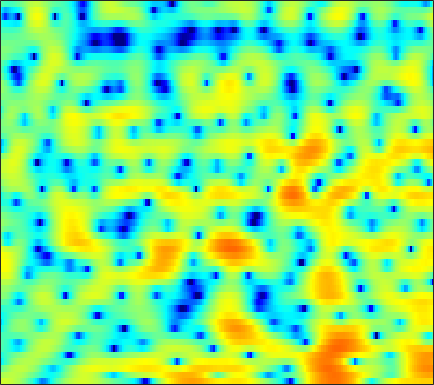

The data file committed next to this chart (first rows):
3.6562, 3.6615, 3.6012, 3.4673, 3.312, 3.0474, 2.701, 2.3854, 1.8716, 1.2529, 0.51159, -0.13403, -1.1331, -2.3037, -3.3257, -4.9018, -6.7541, -8.3772, -10.669, -12.228, -11.696, -10.198, -7.9468, -5.9228
1.756, 2.048, 2.36, 2.585, 2.694, 2.748, 2.707, 2.611, 2.398, 2.088, 1.682, 1.314, 0.7493, 0.1018, -0.4219, -1.174, -1.971, -2.58, -3.383, -4.146, -4.829, -5.245, -5.62, -5.699
-1.518, -0.7211, 0.2236, 1.014, 1.518, 2.072, 2.491, 2.713, 2.906, 2.963, 2.89, 2.752, 2.457, 2.038, 1.639, 0.9914, 0.1982, -0.5026, -1.577, -2.83, -4.273, -5.458, -7.08, -8.399
-6.747, -5.223, -3.534, -2.147, -1.274, -0.2886, 0.505, 0.9986, 1.525, 1.913, 2.182, 2.309, 2.386, 2.362, 2.282, 2.084, 1.792, 1.52, 1.089, 0.601, 0.06474, -0.3547, -0.9204, -1.484
-4.783, -4.115, -3.298, -2.578, -2.099, -1.543, -1.026, -0.6571, -0.1769, 0.2999, 0.785, 1.129, 1.553, 1.922, 2.147, 2.367, 2.482, 2.501, 2.429, 2.241, 1.922, 1.601, 1.058, 0.3588
-2.602, -2.801, -3.19, -3.787, -4.383, -5.367, -6.416, -7.038, -7.155, -6.182, -4.543, -3.233, -1.616, -0.2417, 0.6119, 1.536, 2.238, 2.629, 2.983, 3.161, 3.169, 3.071, 2.815, 2.41
-2.132, -2.447, -3.037, -3.884, -4.721, -6.163, -7.949, -9.326, -10.15, -8.858, -6.51, -4.773, -2.809, -1.22, -0.2566, 0.7811, 1.586, 2.061, 2.537, 2.858, 3.035, 3.084, 3.034, 2.853
-2.886, -2.713, -2.516, -2.386, -2.324, -2.276, -2.232, -2.165, -1.996, -1.725, -1.357, -1.045, -0.6328, -0.2521, -0.011, 0.2679, 0.4958, 0.6515, 0.8565, 1.098, 1.364, 1.568, 1.808, 1.977
-5.635, -4.443, -3.075, -1.972, -1.279, -0.5425, 0.01393, 0.3338, 0.6333, 0.8024, 0.8194, 0.7244, 0.4283, -0.0753, -0.6242, -1.591, -2.802, -3.755, -4.671, -4.555, -3.353, -2.142, -0.5814, 0.7249
-7.854, -6.045, -4.12, -2.619, -1.713, -0.7572, -0.03479, 0.3711, 0.7424, 0.9206, 0.9092, 0.7654, 0.3567, -0.339, -1.103, -2.5, -4.465, -6.345, -8.96, -9.157, -6.315, -4.059, -1.608, 0.23
-6.126, -5.298, -4.301, -3.432, -2.873, -2.254, -1.754, -1.443, -1.104, -0.8365, -0.6514, -0.5602, -0.5073, -0.5395, -0.6165, -0.7775, -0.9552, -1.048, -1.05, -0.8387, -0.4089, 0.01204, 0.6425, 1.261
-4.298, -3.96, -3.664, -3.53, -3.521, -3.603, -3.717, -3.768, -3.693, -3.383, -2.842, -2.334, -1.613, -0.9198, -0.4436, 0.1149, 0.5823, 0.8804, 1.224, 1.513, 1.746, 1.885, 2.023, 2.103
-1.521, -1.587, -1.922, -2.604, -3.399, -4.931, -7.181, -9.425, -12.41, -11.52, -7.898, -5.493, -2.994, -1.127, -0.02362, 1.121, 1.991, 2.481, 2.953, 3.241, 3.346, 3.315, 3.119, 2.736
0.5504, 0.4246, 0.03132, -0.6658, -1.401, -2.683, -4.28, -5.538, -6.73, -6.459, -4.924, -3.514, -1.758, -0.2823, 0.6405, 1.633, 2.398, 2.833, 3.235, 3.43, 3.424, 3.276, 2.864, 2.171
1.102, 1.162, 1.069, 0.7925, 0.4886, -0.01838, -0.5573, -0.9344, -1.315, -1.487, -1.44, -1.276, -0.9237, -0.4609, -0.07819, 0.4382, 0.9106, 1.217, 1.527, 1.709, 1.741, 1.645, 1.349, 0.8593
2.304, 2.506, 2.559, 2.404, 2.148, 1.66, 1.015, 0.46, -0.3519, -1.192, -1.951, -2.398, -2.732, -2.697, -2.46, -1.928, -1.311, -0.8581, -0.3341, 0.06449, 0.3092, 0.3848, 0.3708, 0.2099
4.349, 4.557, 4.592, 4.343, 3.975, 3.236, 2.185, 1.172, -0.5438, -2.792, -5.725, -8.451, -11.78, -11.14, -8.88, -6.242, -4.351, -3.309, -2.308, -1.63, -1.196, -0.9729, -0.8184, -0.8021
5.568, 5.706, 5.655, 5.332, 4.909, 4.089, 2.959, 1.884, 0.1203, -2.055, -4.654, -6.728, -8.857, -9.091, -8.283, -6.97, -5.997, -5.505, -5.108, -4.922, -4.799, -4.681, -4.494, -4.277
5.807, 5.821, 5.654, 5.287, 4.882, 4.167, 3.267, 2.467, 1.263, -0.06215, -1.462, -2.499, -3.769, -4.898, -5.649, -6.559, -7.488, -8.296, -9.533, -11.05, -12.64, -13.42, -12.84, -10.9
5.784, 5.579, 5.22, 4.775, 4.388, 3.803, 3.122, 2.535, 1.624, 0.5604, -0.6578, -1.677, -3.197, -4.868, -6.215, -8.102, -9.972, -11.27, -12.95, -14.81, -17.51, -19.28, -17.66, -13.14
4.725, 4.089, 3.322, 2.768, 2.495, 2.276, 2.07, 1.854, 1.394, 0.6888, -0.3278, -1.323, -3.016, -5.25, -7.436, -11.32, -17.07, -22.08, -18.59, -14.08, -11.17, -9.484, -7.462, -5.439
0.3658, -1.91, -5.115, -6.34, -5.113, -2.949, -1.357, -0.6114, -0.1125, -0.1234, -0.5696, -1.165, -2.294, -3.772, -5.07, -6.992, -8.684, -9.351, -9.028, -7.601, -5.803, -4.448, -2.714, -1.044
-1.684, -3.888, -6.912, -7.965, -6.86, -4.824, -3.219, -2.42, -1.801, -1.619, -1.783, -2.091, -2.696, -3.447, -4.034, -4.757, -5.277, -5.437, -5.264, -4.681, -3.719, -2.846, -1.54, -0.168
0.4707, -0.2533, -1.043, -1.571, -1.766, -1.821, -1.771, -1.736, -1.796, -1.998, -2.38, -2.791, -3.502, -4.394, -5.156, -6.226, -7.222, -7.751, -7.842, -7.073, -5.638, -4.347, -2.54, -0.8242
1.198, 0.8083, 0.3177, -0.1143, -0.3956, -0.7179, -1.022, -1.244, -1.579, -1.98, -2.509, -3.022, -3.904, -5.099, -6.284, -8.429, -11.76, -15.92, -28.01, -16.11, -9.724, -6.669, -3.616, -1.286
0.1251, -0.1502, -0.5483, -0.9374, -1.229, -1.613, -1.949, -2.177, -2.424, -2.663, -2.939, -3.193, -3.648, -4.284, -4.915, -5.923, -7.01, -7.662, -7.881, -6.957, -5.237, -3.756, -1.869, -0.1642
-2.304, -2.454, -2.755, -3.253, -3.729, -4.425, -5.007, -5.246, -5.188, -4.776, -4.205, -3.804, -3.398, -3.159, -3.065, -3.026, -2.977, -2.894, -2.606, -2.087, -1.344, -0.6682, 0.3035, 1.305
-4.996, -4.535, -4.417, -5.027, -6.048, -8.385, -12.34, -15.52, -13.05, -8.489, -5.492, -3.997, -2.662, -1.865, -1.51, -1.264, -1.173, -1.124, -0.9702, -0.6447, -0.08443, 0.4394, 1.247, 2.08
-5.262, -3.722, -2.654, -2.419, -2.783, -3.857, -5.261, -5.85, -5.122, -3.365, -1.635, -0.6765, 0.1231, 0.3933, 0.2861, -0.234, -1.136, -1.952, -3.005, -3.334, -2.528, -1.421, 0.2267, 1.649
-1.545, -0.5331, 0.4849, 1.118, 1.383, 1.531, 1.583, 1.623, 1.718, 1.896, 2.002, 2, 1.775, 1.235, 0.5304, -0.8769, -3.04, -5.475, -10.96, -21.89, -11.07, -6.61, -3.012, -0.827
0.7073, 1.274, 1.919, 2.384, 2.636, 2.845, 2.925, 2.902, 2.776, 2.54, 2.163, 1.784, 1.136, 0.3086, -0.4293, -1.572, -2.858, -3.859, -4.972, -5.494, -5.239, -4.662, -3.725, -2.897
2.152, 2.517, 2.928, 3.24, 3.391, 3.478, 3.416, 3.275, 2.959, 2.46, 1.817, 1.216, 0.2907, -0.7622, -1.566, -2.64, -3.564, -4.09, -4.552, -4.754, -4.723, -4.576, -4.37, -4.211
3.04, 3.367, 3.728, 3.994, 4.119, 4.157, 4.03, 3.816, 3.338, 2.64, 1.681, 0.7878, -0.6531, -2.368, -3.793, -5.703, -7.246, -7.819, -7.755, -7.126, -6.374, -5.872, -5.45, -5.245
2.792, 3.18, 3.659, 4.071, 4.303, 4.487, 4.487, 4.329, 3.885, 3.153, 2.069, 0.9912, -0.8785, -3.411, -5.954, -10.84, -21.02, -27.83, -14.51, -10.25, -7.965, -6.905, -5.993, -5.536
0.193, 0.7419, 1.649, 2.581, 3.205, 3.862, 4.259, 4.367, 4.248, 3.785, 2.991, 2.161, 0.7264, -1.048, -2.596, -4.754, -6.62, -7.483, -7.778, -7.508, -7.04, -6.68, -6.071, -5.516
-8.236, -6.334, -3.104, -0.4711, 1.052, 2.532, 3.499, 3.951, 4.22, 4.145, 3.754, 3.277, 2.422, 1.359, 0.4358, -0.9022, -2.357, -3.519, -5.162, -6.976, -8.934, -10.03, -9.924, -8.002
-9.869, -7.789, -4.348, -1.62, -0.07475, 1.453, 2.475, 2.98, 3.347, 3.449, 3.304, 3.052, 2.55, 1.843, 1.209, 0.1712, -1.076, -2.229, -4.16, -6.766, -10.5, -14.14, -14.26, -9.378
-2.511, -2.132, -1.395, -0.5495, 0.03814, 0.6873, 1.154, 1.356, 1.477, 1.443, 1.312, 1.162, 0.9055, 0.5836, 0.291, -0.1894, -0.7945, -1.341, -2.167, -3.011, -3.721, -4.004, -3.897, -3.17
-0.6148, -0.442, -0.1809, 0.05097, 0.1621, 0.1692, -0.001645, -0.2533, -0.7101, -1.245, -1.682, -1.842, -1.795, -1.504, -1.259, -0.9602, -0.8097, -0.7683, -0.8239, -0.9627, -1.086, -1.105, -1.011, -0.7052
-0.2032, 0.1191, 0.5116, 0.7495, 0.7534, 0.476, -0.2325, -1.089, -2.784, -5.172, -7.925, -8.857, -7.076, -4.403, -2.784, -1.231, -0.2554, 0.1655, 0.4158, 0.3646, 0.1109, -0.1507, -0.4501, -0.5875
-2.181, -0.7672, 0.6147, 1.433, 1.723, 1.666, 1.085, 0.2585, -1.458, -3.985, -7.085, -8.223, -5.972, -2.925, -1.173, 0.4543, 1.426, 1.78, 1.778, 1.285, 0.244, -0.9427, -3.116, -5.677
-3.964, -2.113, -0.425, 0.6167, 1.079, 1.335, 1.273, 1.062, 0.6253, 0.144, -0.1921, -0.2264, 0.05796, 0.6027, 1.059, 1.575, 1.862, 1.879, 1.57, 0.8286, -0.4424, -1.815, -4.373, -7.57
-1.47, -1.068, -0.5515, -0.1503, 0.04613, 0.2007, 0.2503, 0.2521, 0.243, 0.2559, 0.3461, 0.4733, 0.7036, 0.9758, 1.185, 1.404, 1.489, 1.439, 1.209, 0.7476, 0.09483, -0.4977, -1.298, -1.955
0.1042, -0.04659, -0.2507, -0.4715, -0.6481, -0.8659, -1.041, -1.115, -1.091, -0.9042, -0.5665, -0.2443, 0.2422, 0.7426, 1.083, 1.461, 1.717, 1.807, 1.778, 1.583, 1.23, 0.8784, 0.3284, -0.2528
1.13, 0.618, -0.1744, -1.074, -1.783, -2.743, -3.575, -4, -4.134, -3.675, -2.756, -1.901, -0.7037, 0.4213, 1.157, 1.973, 2.586, 2.905, 3.117, 3.106, 2.846, 2.495, 1.791, 0.8096
1.176, 0.3083, -1.111, -2.845, -4.387, -6.799, -9.762, -12.33, -14.63, -11.99, -7.949, -5.379, -2.63, -0.5135, 0.7822, 2.161, 3.191, 3.758, 4.262, 4.463, 4.361, 4.061, 3.336, 2.142
-0.7044, -1.834, -3.792, -6.292, -8.492, -11.73, -14.74, -16.61, -17.3, -14.47, -10.42, -7.689, -4.699, -2.342, -0.8968, 0.6901, 1.945, 2.697, 3.481, 3.987, 4.218, 4.192, 3.88, 3.247
-2.231, -3.302, -5.367, -8.397, -11.6, -18.45, -47.82, -21.99, -15.28, -11.67, -9.011, -7.348, -5.506, -3.939, -2.91, -1.642, -0.4247, 0.4635, 1.548, 2.482, 3.192, 3.565, 3.824, 3.833
-1.56, -2.13, -3.289, -4.851, -6.205, -7.931, -8.934, -8.957, -8.256, -7.327, -6.554, -6.16, -5.979, -6.072, -6.165, -5.85, -4.584, -3.153, -1.137, 0.6752, 2.116, 2.942, 3.717, 4.155
-0.1777, -0.309, -0.6911, -1.223, -1.656, -2.223, -2.697, -2.958, -3.239, -3.559, -4.06, -4.697, -6.102, -8.7, -12.3, -27.65, -14.16, -8.184, -3.666, -0.7558, 1.241, 2.322, 3.328, 3.919
0.02664, 0.06709, 0.01957, -0.1237, -0.274, -0.503, -0.7658, -0.9776, -1.295, -1.678, -2.185, -2.681, -3.503, -4.448, -5.062, -5.329, -4.566, -3.455, -1.757, -0.1813, 1.09, 1.829, 2.536, 2.942
-0.7406, -0.6451, -0.5728, -0.56, -0.5846, -0.6374, -0.7002, -0.761, -0.8466, -0.9411, -1.051, -1.132, -1.241, -1.284, -1.252, -1.068, -0.7057, -0.3372, 0.2434, 0.81, 1.31, 1.597, 1.842, 1.92
-1.758, -1.678, -1.624, -1.593, -1.568, -1.526, -1.441, -1.341, -1.159, -0.926, -0.6426, -0.4072, -0.07457, 0.2574, 0.4994, 0.8103, 1.099, 1.291, 1.495, 1.62, 1.653, 1.611, 1.467, 1.227
-2.805, -2.903, -3.055, -3.175, -3.218, -3.21, -3.102, -2.904, -2.458, -1.799, -0.9796, -0.3285, 0.532, 1.294, 1.781, 2.289, 2.621, 2.749, 2.739, 2.549, 2.166, 1.777, 1.163, 0.5027
-4.435, -5.128, -5.785, -6.097, -6.232, -6.459, -6.837, -7.035, -6.556, -4.862, -2.614, -0.9794, 0.8966, 2.368, 3.212, 4.001, 4.424, 4.508, 4.317, 3.763, 2.834, 1.882, 0.2926, -1.528
-8.709, -12.67, -16.41, -12.79, -10.76, -9.997, -11.52, -15.25, -25.52, -10.74, -4.571, -1.61, 1.19, 3.142, 4.18, 5.096, 5.546, 5.592, 5.283, 4.497, 3.192, 1.781, -0.8938, -5.092
-6.415, -8.349, -9.763, -9.084, -8.096, -7.105, -6.564, -6.204, -5.361, -3.751, -1.748, -0.259, 1.458, 2.819, 3.574, 4.258, 4.577, 4.584, 4.275, 3.622, 2.615, 1.633, 0.04481, -1.696
-1.829, -2.382, -2.91, -3.133, -3.117, -2.926, -2.592, -2.24, -1.627, -0.8669, -0.009751, 0.6528, 1.479, 2.16, 2.55, 2.888, 2.993, 2.92, 2.622, 2.132, 1.471, 0.9029, 0.1089, -0.652
